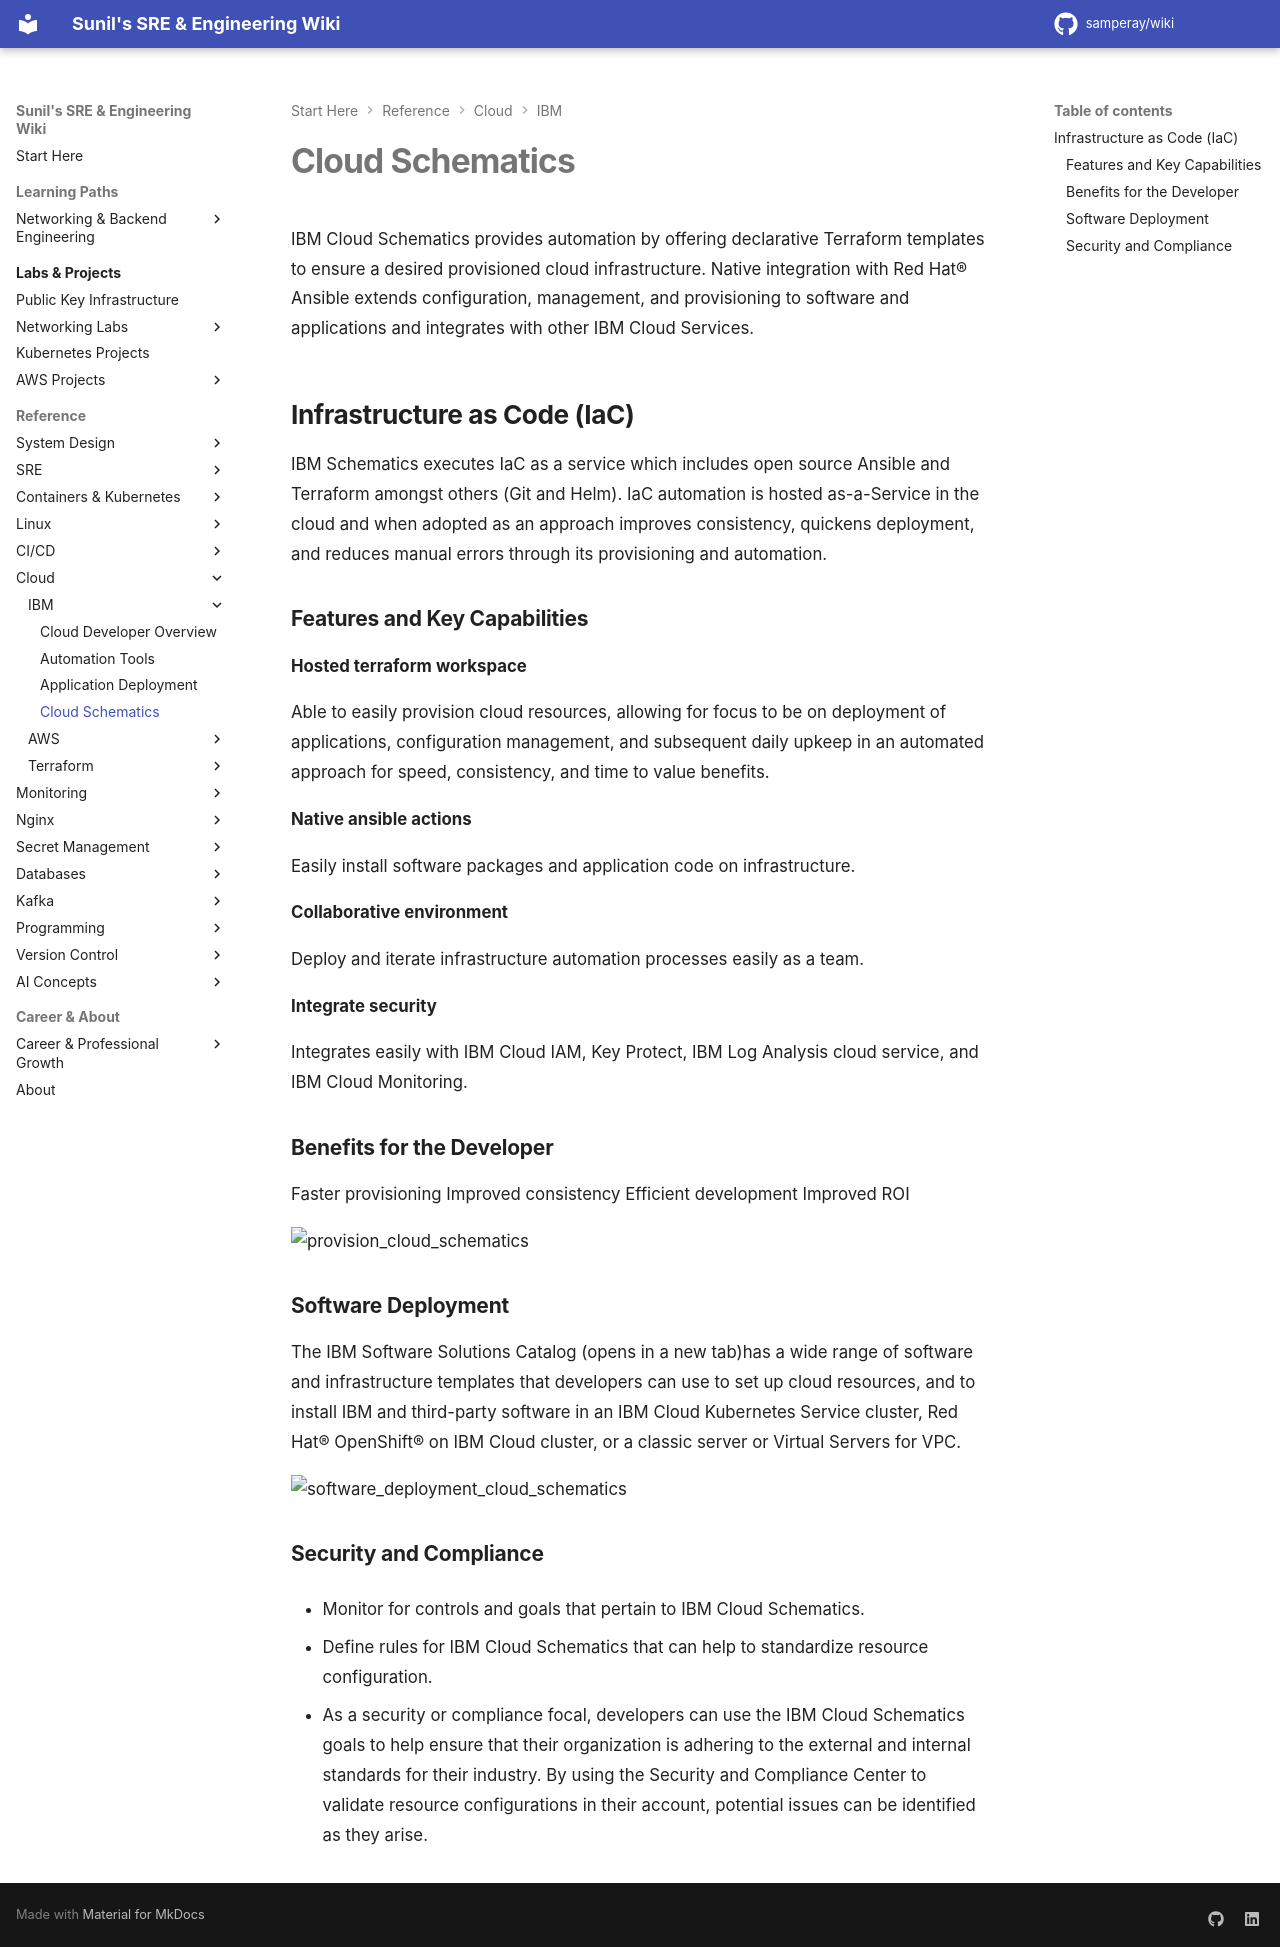

repository: samperay/wiki · page: cloud/ibm/cloud_schematics/index.html · generator: mkdocs

IBM Cloud Schematics provides automation by offering declarative Terraform templates to ensure a desired provisioned cloud infrastructure. Native integration with Red Hat® Ansible extends configuration, management, and provisioning to software and applications and integrates with other IBM Cloud Services. 

## Infrastructure as Code (IaC)

IBM Schematics executes IaC as a service which includes open source Ansible and Terraform amongst others (Git and Helm). IaC automation is hosted as-a-Service in the cloud and when adopted as an approach improves consistency, quickens deployment, and reduces manual errors through its provisioning and automation.    

### Features and Key Capabilities

**Hosted terraform workspace**

Able to easily provision cloud resources, allowing for focus to be on deployment of applications, configuration management, and subsequent daily upkeep in an automated approach for speed, consistency, and time to value benefits.  

**Native ansible actions**

Easily install software packages and application code on infrastructure.

**Collaborative environment**

Deploy and iterate infrastructure automation processes easily as a team.

**Integrate security**

Integrates easily with IBM Cloud IAM, Key Protect, IBM Log Analysis cloud service, and IBM Cloud Monitoring.

### Benefits for the Developer

Faster provisioning
Improved consistency
Efficient development
Improved ROI

![provision_cloud_schematics](provision_cloud_schematics.png)

### Software Deployment

The IBM Software Solutions Catalog (opens in a new tab)has a wide range of software and infrastructure templates that developers can use to set up cloud resources, and to install IBM and third-party software in an IBM Cloud Kubernetes Service cluster, Red Hat® OpenShift® on IBM Cloud cluster, or a classic server or Virtual Servers for VPC. 

![software_deployment_cloud_schematics](software_deployment_cloud_schematics.png)

### Security and Compliance

- Monitor for controls and goals that pertain to IBM Cloud Schematics.
  
- Define rules for IBM Cloud Schematics that can help to standardize resource configuration.

- As a security or compliance focal, developers can use the IBM Cloud Schematics goals to help ensure that their organization is adhering to the external and internal standards for their industry. By using the Security and Compliance Center to validate resource configurations in their account, potential issues can be identified as they arise.
